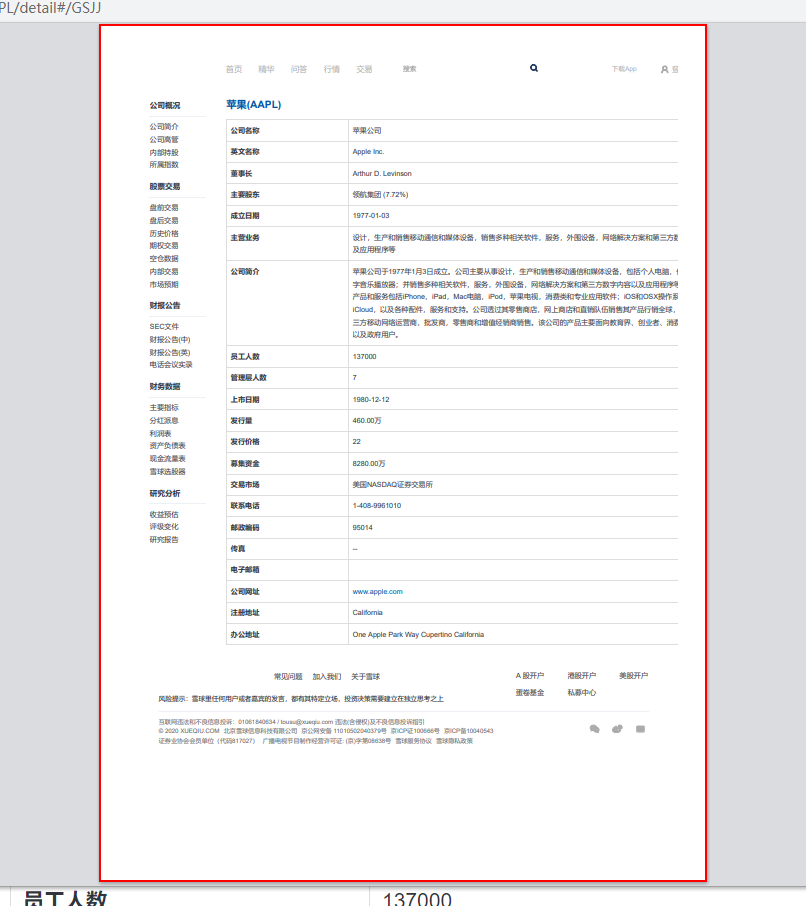
Task: Integrate common software by anali
Workflow: chrome_print_webpage_into_pdf

Step 1: Find Element 'Page 1' on the pane 'Page 1' in window '"+unique_title+" - Google Chrome' (chrome.exe)

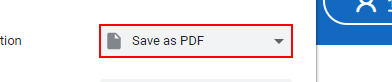
Step 2: Find Element 'print dest' on the combo box in window '"+unique_title+" - Google Chrome' (chrome.exe)

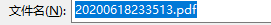
Step 3: type "[file_path + "\" + pdf_file_name]" into the text box (chrome.exe)

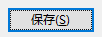
Step 4: click on the push button (chrome.exe)